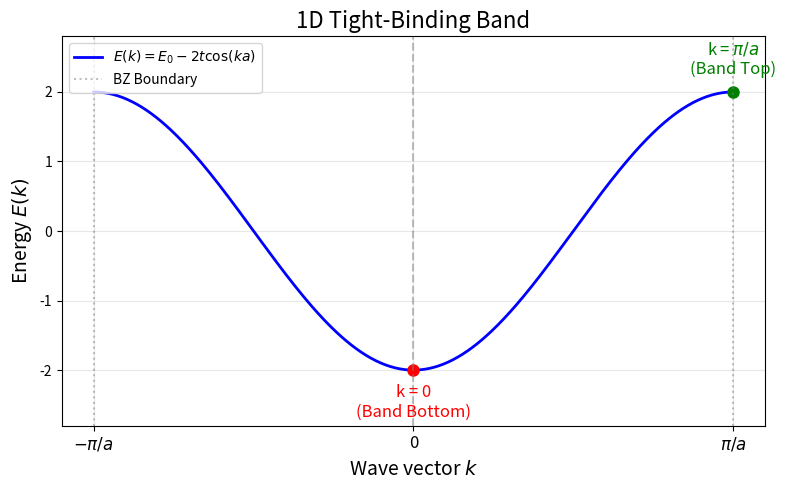

This figure's Python source:
import numpy as np
import matplotlib.pyplot as plt

# 1. 設定參數
a = 1.0       # 晶格常數 (設為1方便作圖)
t = 1.0       # 跳躍參數 (Hopping parameter)
E0 = 0.0      # 參考能量

# 2. 建立 k 的陣列 (第一布里淵區: -pi/a 到 pi/a)
k = np.linspace(-np.pi/a, np.pi/a, 400)

# 3. 計算能帶 E(k)
E_k = E0 - 2 * t * np.cos(k * a)

# 4. 開始作圖
plt.figure(figsize=(8, 5))
plt.plot(k, E_k, 'b-', lw=2, label=r'$E(k) = E_0 - 2t \cos(ka)$')

# 標示 k = 0 (Band Bottom)
plt.plot(0, E0 - 2*t, 'ro', markersize=8)
plt.text(0, E0 - 2*t - 0.2, 'k = 0\n(Band Bottom)', ha='center', va='top', color='red', fontsize=12)

# 標示 k = pi/a (Band Top)
plt.plot(np.pi/a, E0 + 2*t, 'go', markersize=8)
plt.text(np.pi/a, E0 + 2*t + 0.2, 'k = $\pi/a$\n(Band Top)', ha='center', va='bottom', color='green', fontsize=12)

# 畫出對稱軸與邊界
plt.axvline(0, color='gray', linestyle='--', alpha=0.5)
plt.axvline(np.pi/a, color='gray', linestyle=':', alpha=0.5, label='BZ Boundary')
plt.axvline(-np.pi/a, color='gray', linestyle=':', alpha=0.5)

# 圖表美化
plt.title('1D Tight-Binding Band', fontsize=16)
plt.xlabel('Wave vector $k$', fontsize=14)
plt.ylabel('Energy $E(k)$', fontsize=14)
plt.xticks([-np.pi/a, 0, np.pi/a], [r'$-\pi/a$', '0', r'$\pi/a$'], fontsize=12)
plt.xlim(-np.pi/a * 1.1, np.pi/a * 1.1)
plt.ylim(E0 - 2*t - 0.8, E0 + 2*t + 0.8)
plt.legend(loc='upper left')
plt.grid(True, alpha=0.3)

plt.tight_layout()
plt.show()
